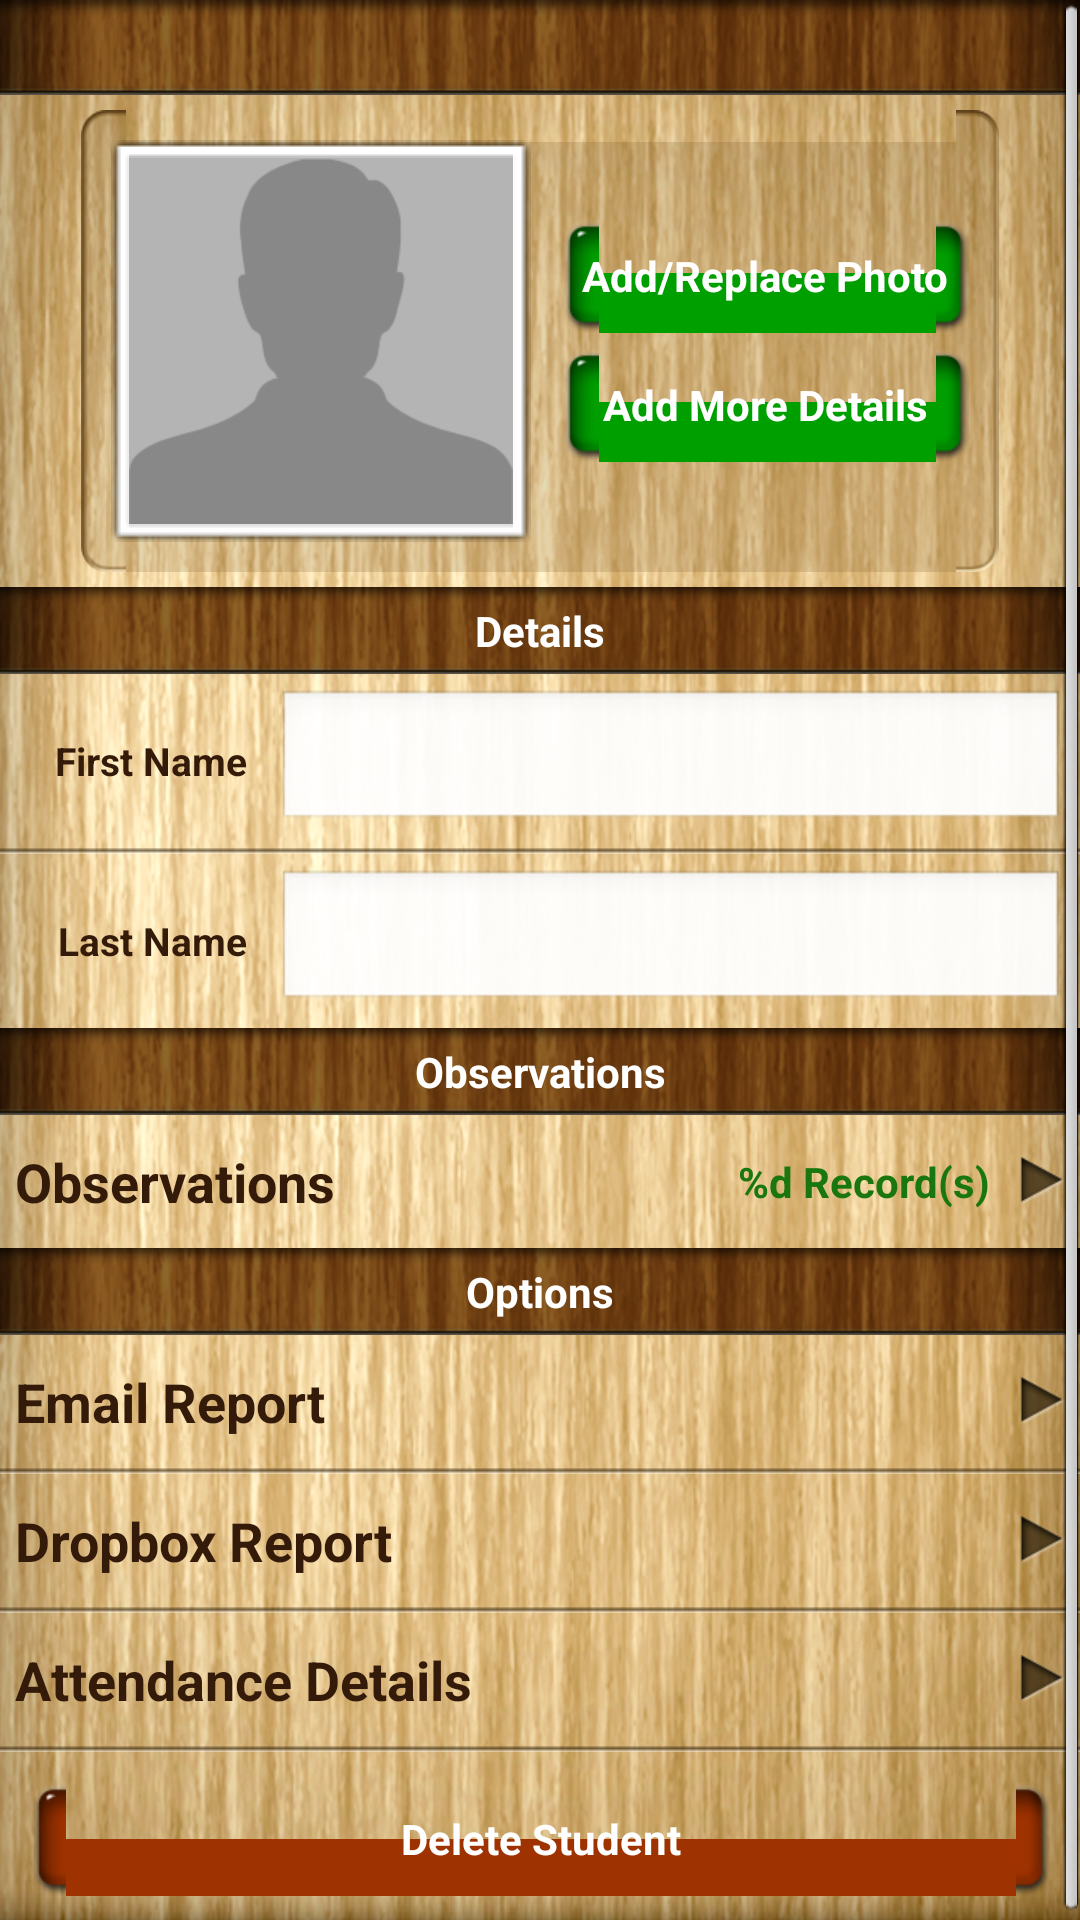

Layout XML and referenced resources for this Android screen:
<!-- AndroidManifest.xml: application theme AppTheme -->
<!-- res/layout/student_details_screen.xml -->
<?xml version="1.0" encoding="utf-8"?>
<LinearLayout xmlns:android="http://schemas.android.com/apk/res/android"
    android:layout_width="match_parent"
    android:layout_height="match_parent"
    android:orientation="vertical">
    
    
    
    <ScrollView
        android:layout_width="match_parent"
        android:layout_height="0dp"
        android:layout_weight="1">
    
    <LinearLayout 
        android:layout_width="match_parent"
        android:layout_height="wrap_content"
        android:orientation="vertical"
        android:background="@drawable/background">
        
        <TextView
            android:id="@+id/name"
            android:layout_width="match_parent"
            android:layout_height="wrap_content"
            android:background="@drawable/header_view"
            android:textSize="16sp"
            android:textColor="@android:color/white"
            android:textStyle="bold"
            android:gravity="center_horizontal"
            android:padding="5dp" />
        
        <LinearLayout
            android:layout_width="wrap_content"
            android:layout_height="wrap_content"
            android:layout_marginTop="5dp"
            android:layout_marginBottom="5dp"
            android:padding="10dp"
            android:gravity="center_vertical"
            android:layout_gravity="center_horizontal"
            android:background="@drawable/container_background">
            
			<ImageView
				android:id="@+id/photo"
				android:layout_width="wrap_content"
				android:layout_height="wrap_content"
				android:background="@drawable/frame_background"
				android:src="@drawable/no_photo" />
            
            <LinearLayout 
                android:layout_width="0dp"
                android:layout_height="wrap_content"
                android:layout_weight="1"
                android:layout_marginLeft="10dp"
                android:orientation="vertical">
                
                <Button
	                android:id="@+id/addPhotoBtn"
	                android:layout_width="match_parent"
	                android:layout_height="wrap_content"
	                android:background="@drawable/btn_green"
	                android:textColor="@android:color/white"
	                android:textStyle="bold"
	                android:text="@string/add_replace_photo" />
                
                <Button
	                android:id="@+id/addLabelBtn"
	                android:layout_width="match_parent"
	                android:layout_height="wrap_content"
	                android:layout_marginTop="5dp"
	                android:background="@drawable/btn_green"
	                android:textColor="@android:color/white"
	                android:textStyle="bold"
	                android:text="@string/add_more_details" />
                
            </LinearLayout>
            
        </LinearLayout>
        
        <TextView
			android:layout_width="match_parent"
			android:layout_height="wrap_content"
			android:background="@drawable/header_view"
			android:textSize="14sp"
			android:textColor="@android:color/white"
			android:textStyle="bold"
			android:padding="5dp"
			android:gravity="center_horizontal"
			android:text="@string/details" />
        
        <LinearLayout
		    android:layout_width="match_parent"
		    android:layout_height="wrap_content"
		    android:gravity="center_vertical" 
		    android:padding="5dp"
		    android:background="@drawable/list_item_background">
		    
		    <TextView
		        android:layout_width="0dp"
		        android:layout_height="wrap_content"
		        android:layout_weight="1"
		        android:textColor="@color/dark_text"
		        android:textSize="13sp"
		        android:textStyle="bold"
		        android:paddingRight="10dp"
		        android:gravity="right"
		        android:ellipsize="end"
		        android:text="@string/first_name" />
		        
		    <EditText
		        android:id="@+id/firstname"
		        android:layout_width="0dp"
		        android:layout_height="wrap_content"
		        android:layout_weight="3"
		        android:singleLine="true"
		        android:lines="1"
		        android:maxLines="1"
		        android:textColor="@color/dark_text" />
		
		</LinearLayout>
		
        <View style="@style/ListDivider" />
		
        <LinearLayout
		    android:layout_width="match_parent"
		    android:layout_height="wrap_content"
		    android:gravity="center_vertical" 
		    android:padding="5dp"
		    android:background="@drawable/list_item_background">
		    
		    <TextView
		        android:layout_width="0dp"
		        android:layout_height="wrap_content"
		        android:layout_weight="1"
		        android:textColor="@color/dark_text"
		        android:textSize="13sp"
		        android:textStyle="bold"
		        android:paddingRight="10dp"
		        android:gravity="right"
		        android:ellipsize="end"
		        android:text="@string/last_name" />
		        
		    <EditText
		        android:id="@+id/lastname"
		        android:layout_width="0dp"
		        android:layout_height="wrap_content"
		        android:layout_weight="3"
		        android:singleLine="true"
		        android:lines="1"
		        android:maxLines="1"
		        android:textColor="@color/dark_text" />
		
		</LinearLayout>
		
        <LinearLayout 
            android:id="@+id/labelsLayout"
            android:layout_width="match_parent"
            android:layout_height="wrap_content"
            android:orientation="vertical">
            
        </LinearLayout>
        
        <TextView
			android:layout_width="match_parent"
			android:layout_height="wrap_content"
			android:background="@drawable/header_view"
			android:textSize="14sp"
			android:textColor="@android:color/white"
			android:textStyle="bold"
			android:padding="5dp"
			android:gravity="center_horizontal"
			android:text="@string/observations" />
        
        <LinearLayout
            android:id="@+id/observations"
            android:layout_width="match_parent"
            android:layout_height="wrap_content"
            android:paddingLeft="5dp"
		    android:paddingRight="5dp"
		    android:paddingTop="10dp"
		    android:paddingBottom="10dp"
		    android:gravity="center_vertical"
		    android:background="@drawable/list_item_background">
		    
            <TextView 
			    android:layout_width="0dp"
			    android:layout_height="wrap_content"
			    android:layout_weight="1"
			    android:textColor="@color/dark_text"
			    android:textSize="18sp"
			    android:textStyle="bold" 
			    android:text="@string/observations" />
            
            <TextView
	            android:id="@+id/observationsCount"
	            android:layout_width="wrap_content"
	            android:layout_height="wrap_content"
	            android:layout_marginLeft="10dp"
	            android:textSize="14sp"
	            android:textColor="@color/green_text"
	            android:textStyle="bold"
	            android:text="@string/records_count_pattern" />
            
            <ImageView
		        android:layout_width="wrap_content"
		        android:layout_height="wrap_content"
		        android:layout_marginLeft="10dp"
		        android:src="@drawable/cell_accessory" />
            
        </LinearLayout>
        
        <TextView
			android:layout_width="match_parent"
			android:layout_height="wrap_content"
			android:background="@drawable/header_view"
			android:textSize="14sp"
			android:textColor="@android:color/white"
			android:textStyle="bold"
			android:padding="5dp"
			android:gravity="center_horizontal"
			android:text="@string/options" />
        
        <TextView 
		    android:id="@+id/emailReport"
		    android:layout_width="match_parent"
		    android:layout_height="wrap_content"
		    android:paddingLeft="5dp"
		    android:paddingRight="5dp"
		    android:paddingTop="10dp"
		    android:paddingBottom="10dp"
		    android:textColor="@color/dark_text"
		    android:textSize="18sp"
		    android:textStyle="bold" 
		    android:drawableRight="@drawable/cell_accessory"
		    android:background="@drawable/list_item_background"
		    android:text="@string/email_report" />
        
        <View style="@style/ListDivider" />
        
        <TextView 
		    android:id="@+id/dropboxReport"
		    android:layout_width="match_parent"
		    android:layout_height="wrap_content"
		    android:paddingLeft="5dp"
		    android:paddingRight="5dp"
		    android:paddingTop="10dp"
		    android:paddingBottom="10dp"
		    android:textColor="@color/dark_text"
		    android:textSize="18sp"
		    android:textStyle="bold" 
		    android:drawableRight="@drawable/cell_accessory"
		    android:background="@drawable/list_item_background"
		    android:text="@string/dropbox_report" />
        
        <View style="@style/ListDivider" />
        
        <TextView 
		    android:id="@+id/attendanceDetails"
		    android:layout_width="match_parent"
		    android:layout_height="wrap_content"
		    android:paddingLeft="5dp"
		    android:paddingRight="5dp"
		    android:paddingTop="10dp"
		    android:paddingBottom="10dp"
		    android:textColor="@color/dark_text"
		    android:textSize="18sp"
		    android:textStyle="bold" 
		    android:drawableRight="@drawable/cell_accessory"
		    android:background="@drawable/list_item_background"
		    android:text="@string/attendance_details" />
        
        <View style="@style/ListDivider" /> 
        
       <Button
            android:id="@+id/deleteBtn"
            android:layout_width="match_parent"
            android:layout_height="wrap_content"
            android:layout_margin="10dp"
            android:background="@drawable/btn_red"
            android:textColor="@android:color/white"
            android:textStyle="bold"
            android:text="@string/delete_student" /> 
        
    </LinearLayout>
    
    </ScrollView>

</LinearLayout>
<!-- res/layout/titlebar_layout.xml (included above) -->
<?xml version="1.0" encoding="utf-8"?>
<RelativeLayout xmlns:android="http://schemas.android.com/apk/res/android"
    android:id="@+id/titlebar"
    android:layout_width="match_parent"
    android:layout_height="wrap_content"
    android:background="@drawable/titlebar_background">
    
    <Button
        android:id="@+id/leftBtn"
        android:layout_width="wrap_content"
        android:layout_height="wrap_content"
        android:layout_alignParentLeft="true"
        android:layout_centerVertical="true"
        android:layout_marginLeft="10dp"
        android:background="@drawable/btn_brown"
        android:textColor="@android:color/white"
        android:textSize="14sp"
        android:textStyle="bold"
        android:padding="10dp"
        android:visibility="invisible" />
    
    <TextView
        android:id="@+id/title"
        android:layout_width="wrap_content"
        android:layout_height="wrap_content"
        android:layout_centerInParent="true"
        android:textSize="20sp"
        android:textColor="@color/dark_text"
        android:textStyle="bold" />
    
    <Button
        android:id="@+id/rightBtn"
        android:layout_width="wrap_content"
        android:layout_height="wrap_content"
        android:layout_alignParentRight="true"
        android:layout_centerVertical="true"
        android:layout_marginRight="10dp"
        android:background="@drawable/btn_brown"
        android:textColor="@android:color/white"
        android:textSize="14sp"
        android:textStyle="bold"
        android:padding="10dp"
        android:visibility="invisible" />
   

</RelativeLayout>
<!-- resources referenced by this layout -->
<resources>
  <color name="dark_text">#331A09</color>
  <color name="green_text">#1A760E</color>
  <!-- drawable background: png bitmap (drawable-hdpi, 551774 bytes) -->
  <!-- drawable cell_accessory: png bitmap (drawable-hdpi, 3894 bytes) -->
  <!-- drawable header_view: png bitmap (drawable-hdpi, 25286 bytes) -->
  <!-- drawable list_item_background (drawable) -->
  <?xml version="1.0" encoding="utf-8"?>
  <selector xmlns:android="http://schemas.android.com/apk/res/android" >
      <item android:drawable="@drawable/list_item_selected" android:state_pressed="true" />
      <item android:drawable="@android:color/transparent" />
  </selector>
  <!-- drawable no_photo: png bitmap (drawable-hdpi, 7138 bytes) -->
  <!-- drawable titlebar_background: png bitmap (drawable-hdpi, 42084 bytes) -->
  <string name="add_more_details">Add More Details</string>
  <string name="add_replace_photo">Add/Replace Photo</string>
  <string name="attendance_details">Attendance Details</string>
  <string name="delete_student">Delete Student</string>
  <string name="details">Details</string>
  <string name="dropbox_report">Dropbox Report</string>
  <string name="email_report">Email Report</string>
  <string name="first_name">First Name</string>
  <string name="last_name">Last Name</string>
  <string name="observations">Observations</string>
  <string name="options">Options</string>
  <string name="records_count_pattern">%d Record(s)</string>
  <style name="ListDivider">
          <item name="android:layout_width">match_parent</item>
          <item name="android:layout_height">wrap_content</item>
          <item name="android:background">@drawable/list_item_divider</item>
      </style>
  <style name="AppTheme" parent="AppBaseTheme">
          
      </style>
  <!-- drawable list_item_selected: png bitmap (drawable-hdpi, 3199 bytes) -->
  <!-- drawable list_item_divider: png bitmap (drawable-hdpi, 1152 bytes) -->
  <style name="AppBaseTheme" parent="android:Theme.NoTitleBar">
          
      </style>
</resources>
